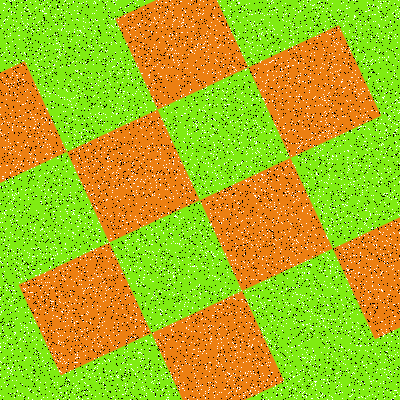

The file beside this chart, header and first rows:
Type, X, Y
Salt, 131, 176
Salt, 87, 242
Salt, 41, 59
Salt, 14, 0
Salt, 204, 82
Salt, 88, 222
Salt, 16, 194
Salt, 30, 112
Salt, 271, 154
Salt, 307, 99
Salt, 265, 326
Salt, 217, 38
Salt, 52, 70
Salt, 132, 94
Salt, 277, 110
Salt, 144, 274
Salt, 211, 136
Salt, 341, 299
Salt, 66, 31
Salt, 169, 160
Salt, 58, 206
Salt, 175, 19
Salt, 79, 280
Salt, 38, 53
Salt, 83, 2
Salt, 97, 343
Salt, 150, 133
Salt, 89, 168
Salt, 261, 174
Salt, 10, 232
Salt, 125, 295
Salt, 90, 113
Salt, 294, 59
Salt, 160, 184
Salt, 106, 129
Salt, 398, 54
Salt, 132, 165
Salt, 116, 246
Salt, 235, 383
Salt, 143, 254
Salt, 110, 101
Salt, 273, 80
Salt, 369, 165
Salt, 319, 392
Salt, 274, 237
Salt, 211, 292
Salt, 232, 58
Salt, 200, 298
Salt, 294, 165
Salt, 79, 284
Salt, 335, 132
Salt, 135, 326
Salt, 129, 30
Salt, 298, 75
Salt, 327, 337
Salt, 366, 364
Salt, 370, 61
Salt, 74, 97
Salt, 284, 174
Salt, 83, 321
... 15,940 more rows
